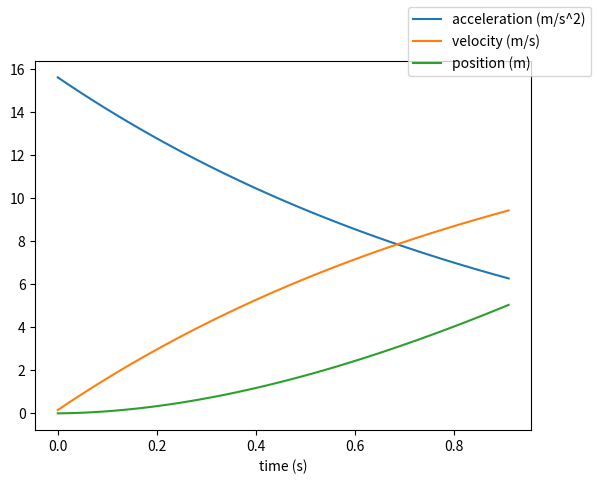
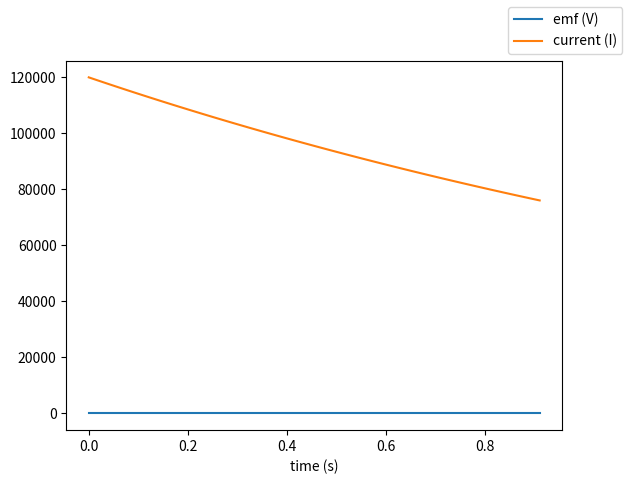

Reproduce these figures in Python, in order.
import numpy as np
import matplotlib.pyplot as plt

mu_pi = 1.257 * 10**-6 / 4 * np.pi
# emf --> induced emf, B --> magnetic force, v --> velocity
# v_f = lambda S_F, m, l: np.sqrt(2 * S_F / m * l)  # can be used when not accounting for emf with constant current
emf = lambda B, d, v: B * d * v
# assuming l is at least 3-4 times larger than d (preferably more)


R_projectile = 0.02  # projectile resistance
R_rails = 0.01  # rail resistance
R_back = 0.01  # back resistance
R_total = R_projectile + 2 * R_rails + R_back  # total resistance
V = 6000  # Capacitor charge voltage
C = 4000  # total charge
x = 0  # distance traveled along rail
l = 5  # rail length
r = 0.005  # rail radius
m = 0.2  # projectile mass
dt = 0.01  # time step size
d = 0.02  # horizontal distance between rails
v = 0  # velocity
Q = C * V
aL, vL, xL, IL, emf_L = [], [], [], [], []

const_B_F = mu_pi * 2 * np.log((d - r) / r)

while x < l:
    I = Q / (R_total * C)  # total current
    B = (I * R_rails)**2 * const_B_F  # magnetic force generated by rails
    Q -= I + emf(B, d, v) / R_total   # current decay
    a = B / m  # acceleration of projectile
    v += a * dt
    x += v * dt
    aL.append(a)
    vL.append(v)
    xL.append(x)
    emf_L.append(emf(B, d, v))
    IL.append(I)

x_plt = np.arange(len(aL)) * dt
fig, ax = plt.subplots()
line1, = ax.plot(x_plt, aL, label="acceleration (m/s^2)")
line2, = ax.plot(x_plt, vL, label="velocity (m/s)")
line3, = ax.plot(x_plt, xL, label="position (m)")
ax.set_xlabel('time (s)')
fig.legend(handles=[line1, line2, line3])
fig.show()
fig, ax = plt.subplots()
line4, = ax.plot(x_plt, emf_L, label="emf (V)")
line5, = ax.plot(x_plt, IL, label="current (I)")
ax.set_xlabel('time (s)')
fig.legend(handles=[line4, line5])
fig.show()
